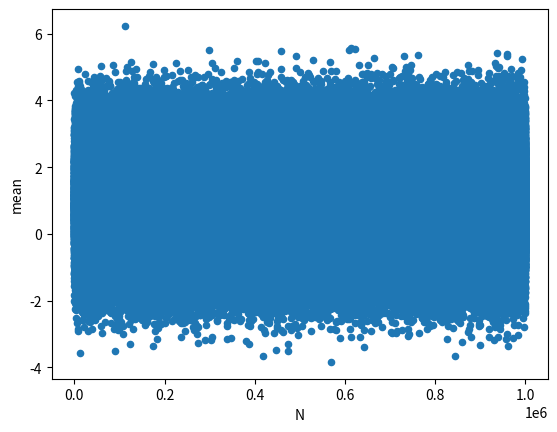
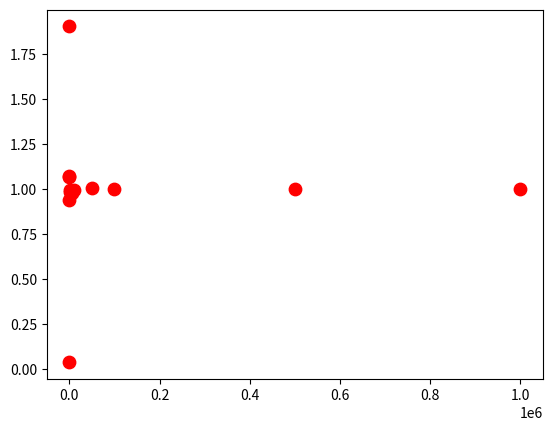

Write the Python code that produced these figures, in order. (Note: this script raises an exception after producing the figures.)
#!/usr/bin/env python3
# -*- coding: utf-8 -*-
"""
Created on Thu Feb  2 12:07:50 2023

@author: gavinkoma
"""
# homework 3
# due on 02/06

# %%import modules
import numpy as np
import pandas as pd
import matplotlib.pyplot as plt
import random

# %%
# generate 11 independent sets of random data consisting of 10^6 points
# from a 1D GRV with a variance of 1. make sure to use a mean of 1 +- delta
# where delta will vary from 0.9 to 1.0 in equal steps of 0.2

# start with generation
mu = 1
var = 1**2
deltrange = np.arange(0.9, 1.1, 0.02)
output = [round(float(x), 2) for x in deltrange]

d = {}
for val in output:
    d["dataframe{0}".format(val)] = np.random.normal(
        loc=val, scale=var, size=1000000)


# %%
# for set with mean 1 --> estimate with max likelihood
# plot and use log scale
# compute mean and repeat by taking all average of N for first 6
# is the second estimate biased?
# pull data with mean 1
for i, data in d.items():
    mean = sum(data)/len(data)
    print("Mean of the dataset with delta value {val} is: {kval}".format(
        val=i, kval=mean))

# question 1
print("Mean of data set with delta of 1.00 is: 0.99736")


# %%
# we should plot
values = d['dataframe1.0']
count = [(count+1, value) for count, value in enumerate(values)]
df1 = pd.DataFrame(count, columns=['N', 'mean'])
# print(df1.head())
df1['mean'].mean()
print(df1['mean'].mean())

# im not really sure what this plot is supposed to look like...
plot = df1.plot.scatter(x='N', y='mean')

# we need to define the samples
samples = [1, 5, 10**1, 50, 10**2, 500, 10**3,
           5000, 10**4, 50000, 10**5, 500000, 10**6]
new_dict = {}
for i in samples:
    data = [random.gauss(1, var) for j in range(i)]
    new_dict[i] = data

# delta mean
delta_mean = []
for i, data in new_dict.items():
    mean = sum(data)/len(data)
    delta_mean.append(mean)


# question 2
plot = list(zip(samples, delta_mean))
df2 = pd.DataFrame(plot, columns=['N_val', 'meanestimate'])
print(df2.head())

fig, ax = plt.subplots()
ax.scatter(df2['N_val'], df2['meanestimate'], s=80, color='r')
ax.set_xscale("Log")
plt.ylabel('Mean Estimates')
plt.xlabel('N')
plt.title('Mean Estimates of DataFrame (mu = 1.0)')


# %% plot for all 6 datasets

dict_grand = {}
for i in output:
    dataset = {}
    for j in samples:
        key = "{}".format(j)
        value = [random.gauss(i, var) for k in range(j)]
        dataset[key] = value
    dict_grand["mean_{}".format(i)] = dataset

means_array = []

for dataset_name, dataset in dict_grand.items():
    for key, values in dataset.items():
        mean = np.mean(values)
        means_array.append((dataset_name, key, mean))

df_mean = pd.DataFrame(means_array, columns=['mean', 'n', 'estimate'])


# %%
mean_values = df_mean.iloc[:, 0].unique()

for i in mean_values:
    plt.figure()
    plot_data = df_mean[df_mean["mean"] == i]
    plt.scatter(plot_data['n'], plot_data['estimate'], label=i)
    plt.xscale('Log')
    plt.legend()
    plt.show()


#%%
#N=10 use 11x10=110pts and compute the average
#how would this compare N = 110 for plot of prob 2?

averaged = df_mean
averaged = pd.DataFrame(averaged)
sorted_df = averaged.sort_values(by=['n'], axis=0,kind = "mergesort")
sorted_df.head()

mom = sorted_df.groupby('n')['estimate'].sum()/11
mom = mom.reset_index()

print(mom.head())

plt.scatter(mom['n'],mom['estimate'],)
plt.xscale('Log')
plt.show()


#%%
#assume an initial mean guess of 2
init_mean = 2
var=1

#idk what the mean is supposed to be here...
true_mean = 1
bayes_estimations = []

for i in samples:
    posterior_mean = (init_mean/var+i*true_mean)/(1/var+i)
    bayes_estimations.append(posterior_mean)

plt.plot(samples,bayes_estimations)
plt.xscale('Log')
plt.xlabel('n')
plt.ylabel('estimate')
plt.title('bayesian estimate of the mean')
plt.show()


